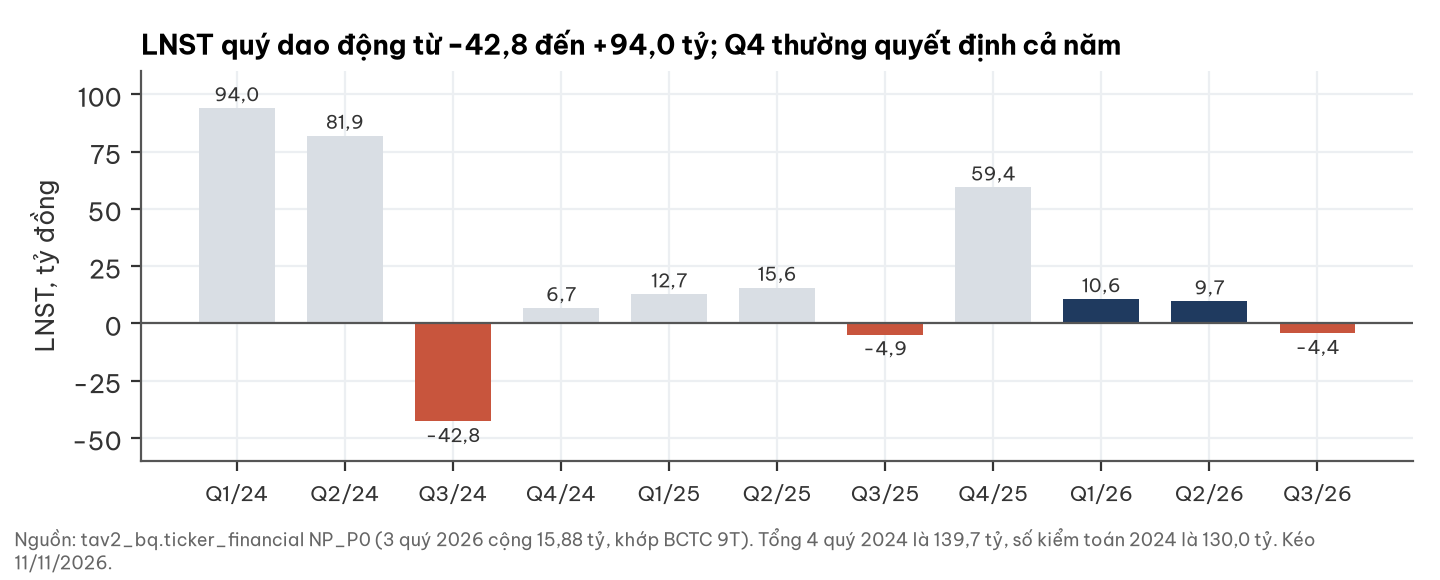

Values plotted in this chart, from the file beside it:
quarter, NP_P0
2024Q1, 93.96
2024Q2, 81.91
2024Q3, -42.82
2024Q4, 6.693
2025Q1, 12.72
2025Q2, 15.58
2025Q3, -4.907
2025Q4, 59.35
2026Q1, 10.59
2026Q2, 9.654
2026Q3, -4.365
